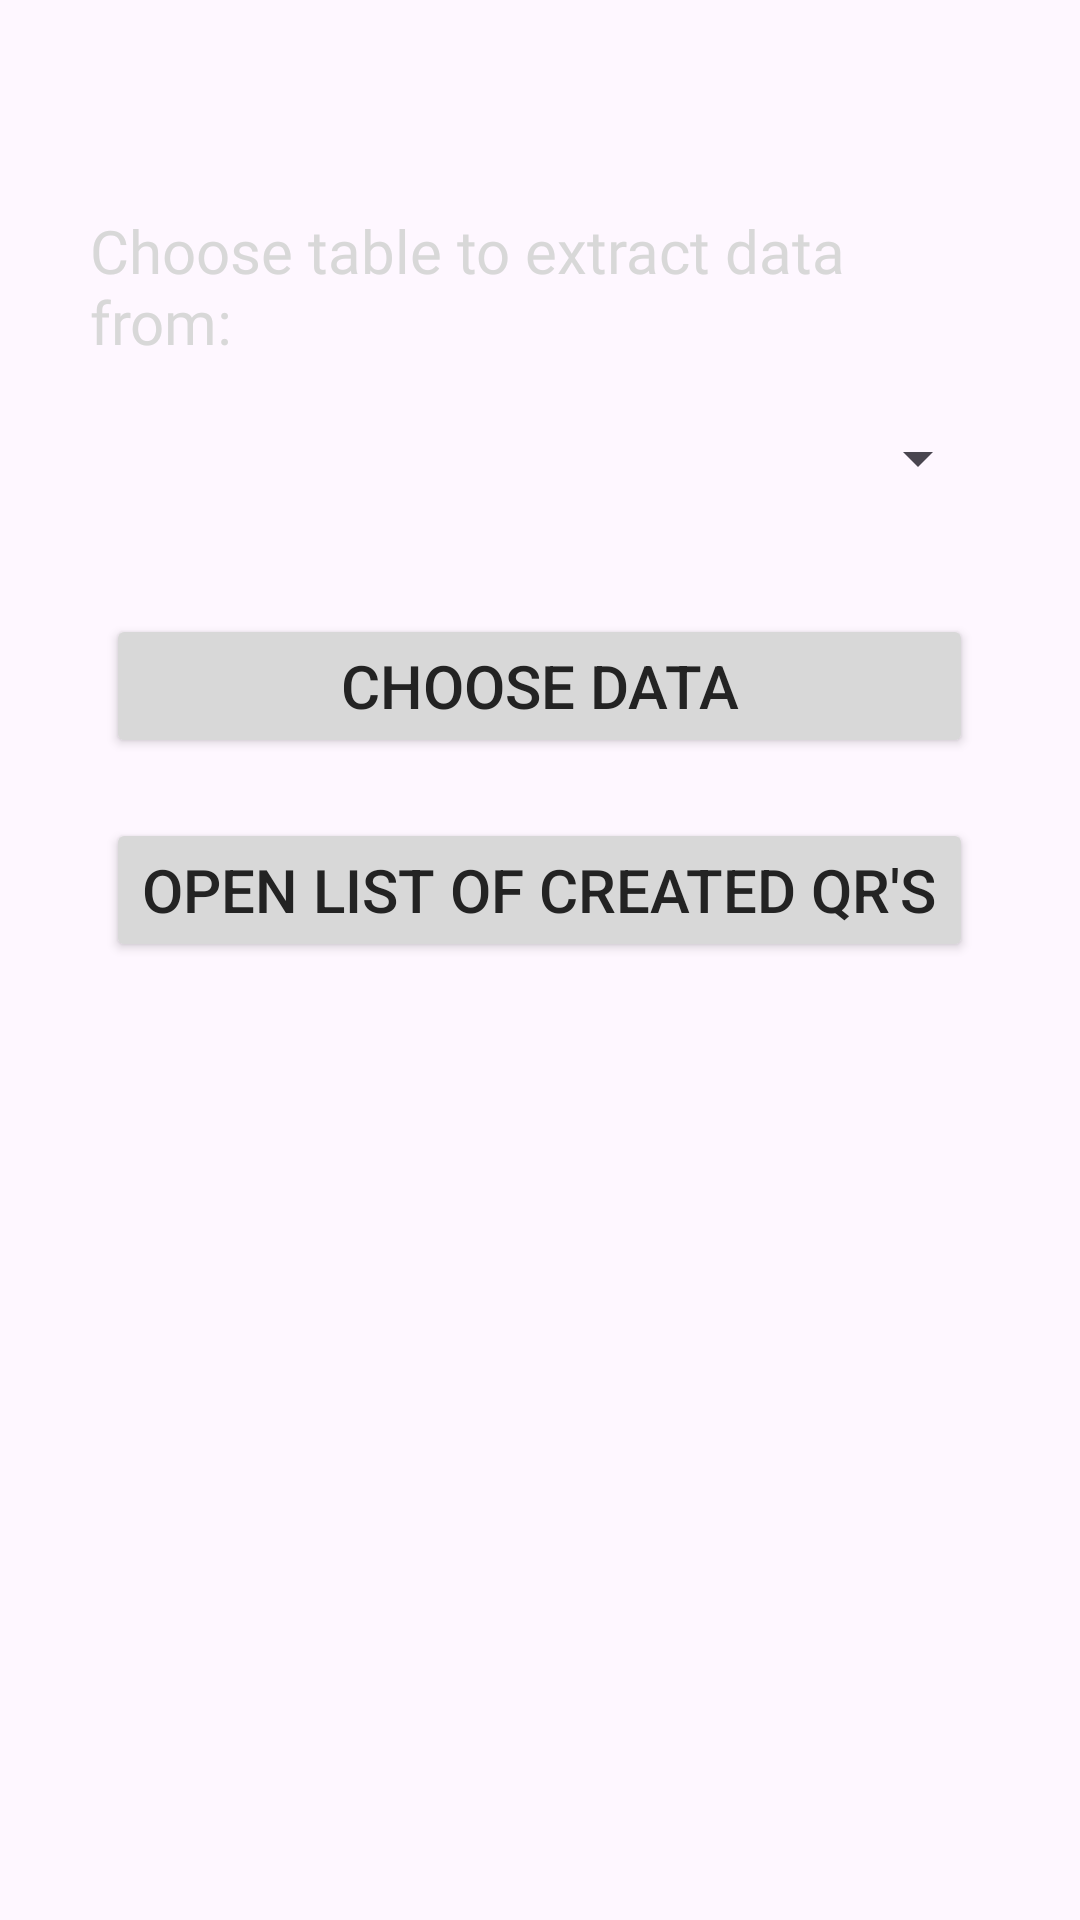

Layout XML and referenced resources for this Android screen:
<!-- AndroidManifest.xml: application theme Theme.OBD_app2 -->
<!-- res/layout/fragment_main_page_generate_qr.xml -->
<?xml version="1.0" encoding="utf-8"?>
<RelativeLayout xmlns:android="http://schemas.android.com/apk/res/android"
    xmlns:tools="http://schemas.android.com/tools"
    android:layout_width="match_parent"
    android:layout_height="match_parent"
    xmlns:app="http://schemas.android.com/apk/res-auto"
    tools:context=".Main_page_home">

    <LinearLayout
        android:layout_width="wrap_content"
        android:layout_height="match_parent"
        android:orientation="vertical"
        android:paddingLeft="30dp"
        android:paddingRight="30dp"
        android:layout_centerInParent="true">

        <TextView
            android:id="@+id/main_gen_qr_spinner_label"
            android:layout_width="wrap_content"
            android:layout_height="wrap_content"
            android:layout_gravity="start"
            android:layout_marginTop="70dp"
            android:fontFamily="@font/inter_medium"
            android:text="@string/main_gen_qr_page_str_tables_label"
            android:textColor="@color/gray"
            android:textSize="20sp" />

        <Spinner
            android:id="@+id/main_gen_qr_spinner"
            android:layout_width="match_parent"
            android:layout_height="wrap_content"
            android:paddingLeft="5dp"
            android:layout_marginTop="20dp"
            android:paddingTop="2dp"
            android:paddingBottom="2dp" />

        <LinearLayout
            android:layout_width="wrap_content"
            android:layout_height="wrap_content"
            android:orientation="vertical"
            android:layout_gravity="center">
        <Button
            android:id="@+id/main_gen_qr_page_choose_data_button"
            android:layout_width="match_parent"
            android:layout_height="wrap_content"
            android:layout_marginTop="40dp"
            android:backgroundTint="@color/gray"
            android:text="@string/main_gen_qr_page_str_data_button"
            android:textColor="@color/almostblack"
            android:textSize="20sp"
            app:rippleColor="@color/gray_on_gray" />

        <Button
            android:id="@+id/main_gen_qr_page_list_created_qr_button"
            android:layout_width="match_parent"
            android:layout_height="wrap_content"
            android:layout_marginTop="20dp"
            android:backgroundTint="@color/gray"
            android:text="@string/main_gen_qr_page_str_stored_button"
            android:textColor="@color/almostblack"
            android:textSize="20sp"

            app:rippleColor="@color/gray_on_gray" />
        </LinearLayout>
    </LinearLayout>
</RelativeLayout>
<!-- resources referenced by this layout -->
<resources>
  <color name="almostblack">#FF232323</color>
  <color name="gray">#FFD8D8D8</color>
  <color name="gray_on_gray">#949494</color>
  <string name="main_gen_qr_page_str_data_button">Choose data</string>
  <string name="main_gen_qr_page_str_stored_button">Open list of created QR\'s</string>
  <string name="main_gen_qr_page_str_tables_label">Choose table to extract data from:</string>
  <style name="Theme.OBD_app2" parent="Base.Theme.OBD_app2" />
  <style name="Base.Theme.OBD_app2" parent="Theme.Material3.DayNight.NoActionBar">
          
          
      </style>
</resources>
